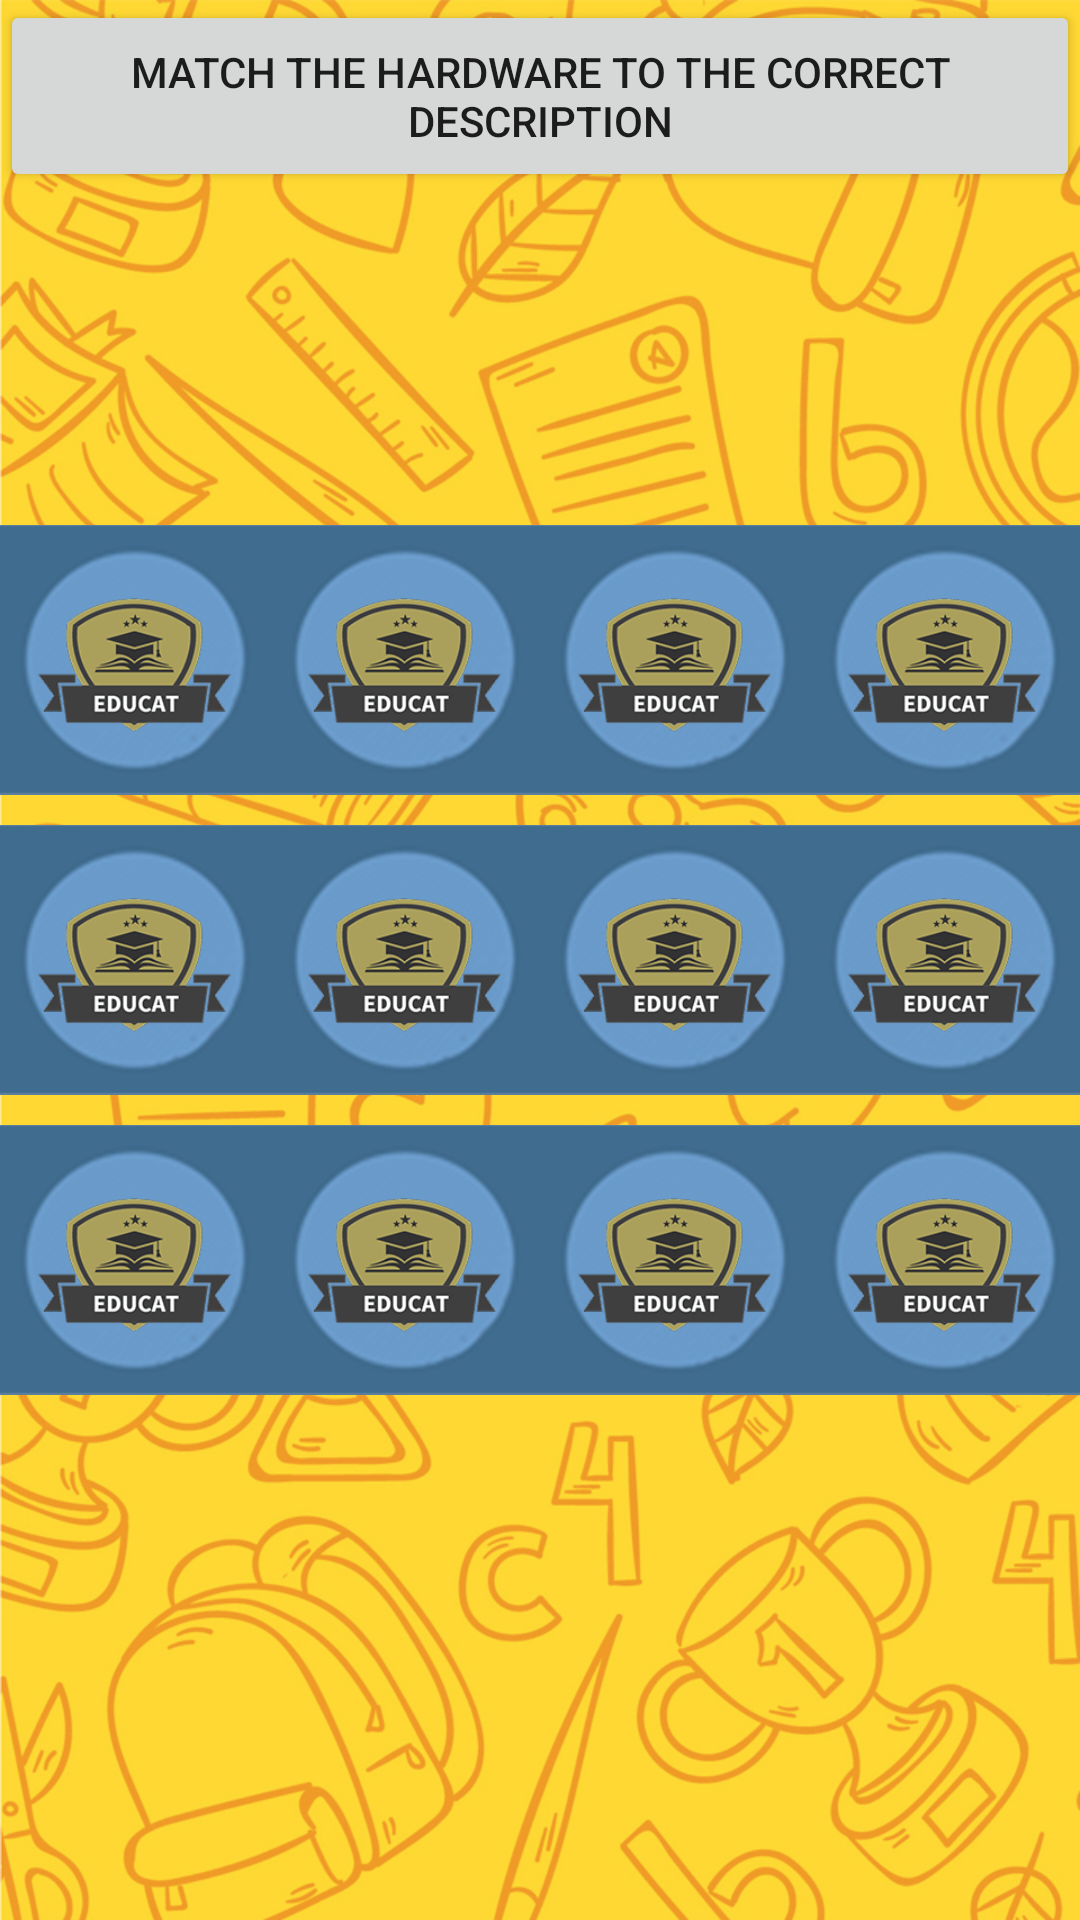

Write the Android layout XML for this screen, with the resource values it uses.
<!-- AndroidManifest.xml: application theme AppTheme -->
<!-- res/layout/revision_game.xml -->
<?xml version="1.0" encoding="utf-8"?>
<RelativeLayout
    xmlns:android="http://schemas.android.com/apk/res/android"
    xmlns:tools="http://schemas.android.com/tools"
    android:id="@+id/activity_main"
    android:layout_width="match_parent"
    android:layout_height="match_parent"
    android:background="@drawable/phone_background">


    <include
        android:layout_width="wrap_content"
        android:layout_height="300dp"
        layout="@layout/pictures"
        android:layout_centerVertical="true"
        android:layout_centerHorizontal="true"
        />

    <Button
        android:id="@+id/button2"
        android:layout_width="match_parent"
        android:layout_height="64dp"
        android:text="Match the Hardware to the correct description" />


</RelativeLayout>
<!-- res/layout/pictures.xml (included above) -->
<?xml version="1.0" encoding="utf-8"?>
<LinearLayout xmlns:android="http://schemas.android.com/apk/res/android"
    android:orientation="vertical"
    android:layout_width="match_parent"
    android:layout_height="match_parent"
    android:weightSum="3">

    <LinearLayout
        android:layout_width="match_parent"
        android:layout_height="match_parent"
        android:weightSum="4"
        android:layout_weight="1"
        android:orientation="horizontal">
        <ImageView
            android:id="@+id/box1"
            android:src="@drawable/cardback"
            android:layout_width="match_parent"
            android:layout_height="match_parent"
            android:layout_weight="1"
            android:scaleType="centerInside"
            />
        <ImageView
            android:id="@+id/box2"
            android:src="@drawable/cardback"
            android:layout_width="match_parent"
            android:layout_height="match_parent"
            android:layout_weight="1"
            android:scaleType="centerInside"
            />
        <ImageView
            android:id="@+id/box3"
            android:src="@drawable/cardback"
            android:layout_width="match_parent"
            android:layout_height="match_parent"
            android:layout_weight="1"
            android:scaleType="centerInside"
            />
        <ImageView
            android:id="@+id/box4"
            android:src="@drawable/cardback"
            android:layout_width="match_parent"
            android:layout_height="match_parent"
            android:layout_weight="1"
            android:scaleType="centerInside"
            />

    </LinearLayout>
    <LinearLayout
        android:layout_width="match_parent"
        android:layout_height="match_parent"
        android:weightSum="4"
        android:orientation="horizontal"
        android:layout_weight="1"
        >
        <ImageView
            android:id="@+id/box5"
            android:src="@drawable/cardback"
            android:layout_width="match_parent"
            android:layout_height="match_parent"
            android:layout_weight="1"
            android:scaleType="centerInside"
            />
        <ImageView
            android:id="@+id/box6"
            android:src="@drawable/cardback"
            android:layout_width="match_parent"
            android:layout_height="match_parent"
            android:layout_weight="1"
            android:scaleType="centerInside"
            />
        <ImageView
            android:id="@+id/box7"
            android:src="@drawable/cardback"
            android:layout_width="match_parent"
            android:layout_height="match_parent"
            android:layout_weight="1"
            android:scaleType="centerInside"
            />
        <ImageView
            android:id="@+id/box8"
            android:src="@drawable/cardback"
            android:layout_width="match_parent"
            android:layout_height="match_parent"
            android:layout_weight="1"
            android:scaleType="centerInside"
            />
    </LinearLayout>
    <LinearLayout
        android:layout_width="match_parent"
        android:layout_height="match_parent"
        android:weightSum="4"
        android:layout_weight="1"
        android:orientation="horizontal">
        <ImageView
            android:id="@+id/box9"
            android:src="@drawable/cardback"
            android:layout_width="match_parent"
            android:layout_height="match_parent"
            android:layout_weight="1"
            android:scaleType="centerInside"
            />
        <ImageView
            android:id="@+id/box10"
            android:src="@drawable/cardback"
            android:layout_width="match_parent"
            android:layout_height="match_parent"
            android:layout_weight="1"
            android:scaleType="centerInside"
            />
        <ImageView
            android:id="@+id/box11"
            android:src="@drawable/cardback"
            android:layout_width="match_parent"
            android:layout_height="match_parent"
            android:layout_weight="1"
            android:scaleType="centerInside"
            />
        <ImageView
            android:id="@+id/box12"
            android:src="@drawable/cardback"
            android:layout_width="match_parent"
            android:layout_height="match_parent"
            android:layout_weight="1"
            android:scaleType="centerInside"
            />
    </LinearLayout>



</LinearLayout>
<!-- resources referenced by this layout -->
<resources>
  <!-- drawable cardback: png bitmap (drawable, 36745 bytes) -->
  <!-- drawable phone_background: png bitmap (drawable-hdpi, 352873 bytes) -->
  <style name="AppTheme" parent="Theme.AppCompat.Light.NoActionBar">
          
          <item name="colorPrimary">@color/colorPrimary</item>
          <item name="colorPrimaryDark">@color/colorPrimaryDark</item>
          <item name="colorAccent">@color/colorAccent</item>
      </style>
  <color name="colorPrimary">#2d2f3c</color>
  <color name="colorPrimaryDark">#030516</color>
  <color name="colorAccent">#565866</color>
</resources>
